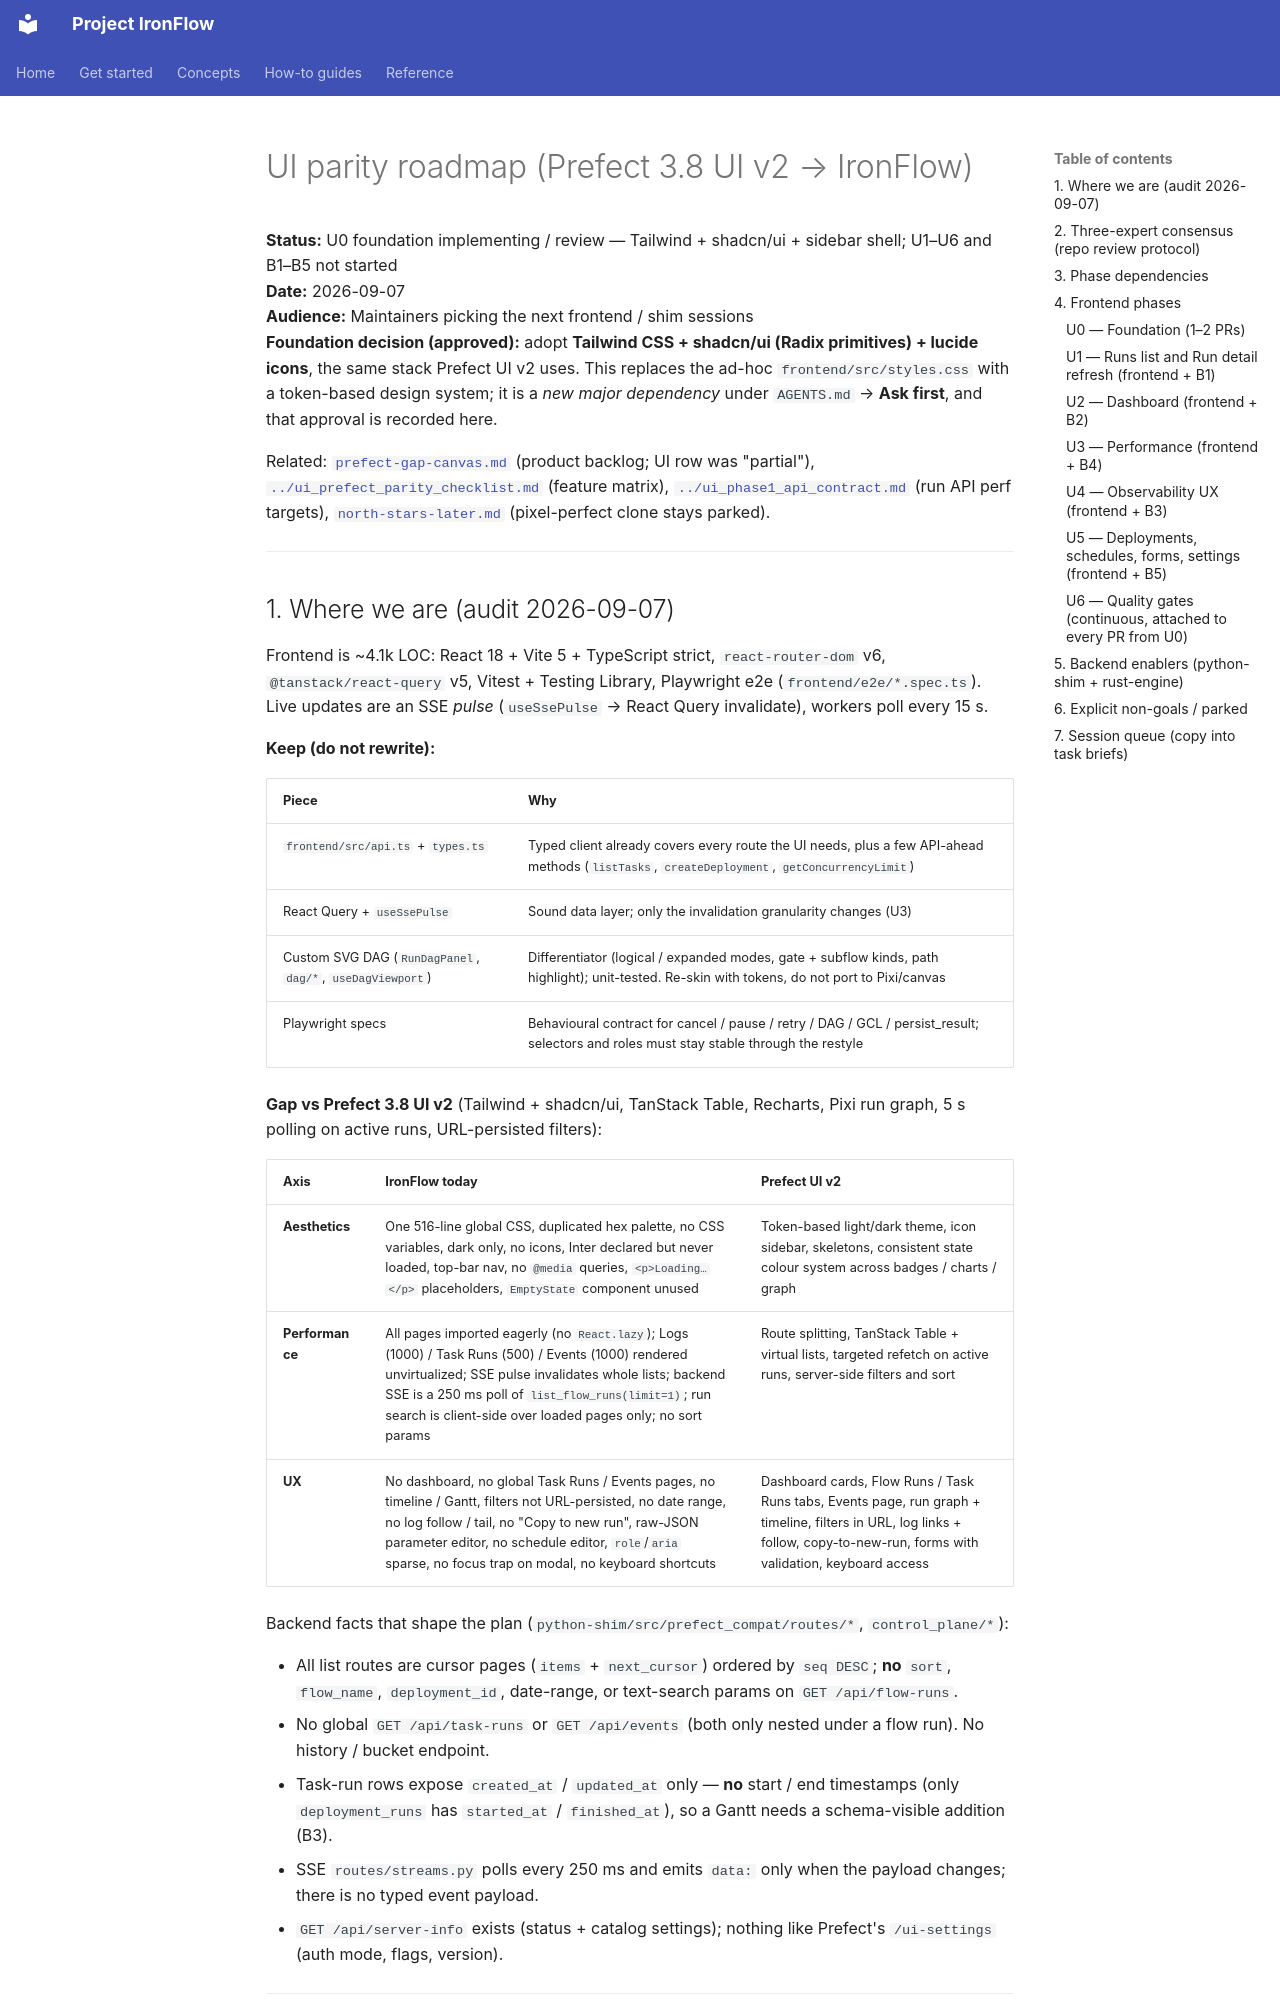

repository: PPPSDavid/rust-based-prefect · page: plans/ui-parity-roadmap/index.html · generator: mkdocs

# UI parity roadmap (Prefect 3.8 UI v2 → IronFlow)

**Status:** U0 foundation implementing / review — Tailwind + shadcn/ui + sidebar shell; U1–U6 and B1–B5 not started  
**Date:** 2026-09-07  
**Audience:** Maintainers picking the next frontend / shim sessions  
**Foundation decision (approved):** adopt **Tailwind CSS + shadcn/ui (Radix primitives) + lucide icons**, the same stack Prefect UI v2 uses. This replaces the ad-hoc `frontend/src/styles.css` with a token-based design system; it is a *new major dependency* under `AGENTS.md` → **Ask first**, and that approval is recorded here.

Related: [`prefect-gap-canvas.md`](prefect-gap-canvas.md) (product backlog; UI row was "partial"), [`../ui_prefect_parity_checklist.md`](../ui_prefect_parity_checklist.md) (feature matrix), [`../ui_phase1_api_contract.md`](../ui_phase1_api_contract.md) (run API perf targets), [`north-stars-later.md`](north-stars-later.md) (pixel-perfect clone stays parked).

---

## 1. Where we are (audit 2026-09-07)

Frontend is ~4.1k LOC: React 18 + Vite 5 + TypeScript strict, `react-router-dom` v6, `@tanstack/react-query` v5, Vitest + Testing Library, Playwright e2e (`frontend/e2e/*.spec.ts`). Live updates are an SSE *pulse* (`useSsePulse` → React Query invalidate), workers poll every 15 s.

**Keep (do not rewrite):**

| Piece | Why |
| --- | --- |
| `frontend/src/api.ts` + `types.ts` | Typed client already covers every route the UI needs, plus a few API-ahead methods (`listTasks`, `createDeployment`, `getConcurrencyLimit`) |
| React Query + `useSsePulse` | Sound data layer; only the invalidation granularity changes (U3) |
| Custom SVG DAG (`RunDagPanel`, `dag/*`, `useDagViewport`) | Differentiator (logical / expanded modes, gate + subflow kinds, path highlight); unit-tested. Re-skin with tokens, do not port to Pixi/canvas |
| Playwright specs | Behavioural contract for cancel / pause / retry / DAG / GCL / persist_result; selectors and roles must stay stable through the restyle |

**Gap vs Prefect 3.8 UI v2** (Tailwind + shadcn/ui, TanStack Table, Recharts, Pixi run graph, 5 s polling on active runs, URL-persisted filters):

| Axis | IronFlow today | Prefect UI v2 |
| --- | --- | --- |
| **Aesthetics** | One 516-line global CSS, duplicated hex palette, no CSS variables, dark only, no icons, Inter declared but never loaded, top-bar nav, no `@media` queries, `<p>Loading…</p>` placeholders, `EmptyState` component unused | Token-based light/dark theme, icon sidebar, skeletons, consistent state colour system across badges / charts / graph |
| **Performance** | All pages imported eagerly (no `React.lazy`); Logs (1000) / Task Runs (500) / Events (1000) rendered unvirtualized; SSE pulse invalidates whole lists; backend SSE is a 250 ms poll of `list_flow_runs(limit=1)`; run search is client-side over loaded pages only; no sort params | Route splitting, TanStack Table + virtual lists, targeted refetch on active runs, server-side filters and sort |
| **UX** | No dashboard, no global Task Runs / Events pages, no timeline / Gantt, filters not URL-persisted, no date range, no log follow / tail, no "Copy to new run", raw-JSON parameter editor, no schedule editor, `role`/`aria` sparse, no focus trap on modal, no keyboard shortcuts | Dashboard cards, Flow Runs / Task Runs tabs, Events page, run graph + timeline, filters in URL, log links + follow, copy-to-new-run, forms with validation, keyboard access |

Backend facts that shape the plan (`python-shim/src/prefect_compat/routes/*`, `control_plane/*`):

- All list routes are cursor pages (`items` + `next_cursor`) ordered by `seq DESC`; **no** `sort`, `flow_name`, `deployment_id`, date-range, or text-search params on `GET /api/flow-runs`.
- No global `GET /api/task-runs` or `GET /api/events` (both only nested under a flow run). No history / bucket endpoint.
- Task-run rows expose `created_at` / `updated_at` only — **no** start / end timestamps (only `deployment_runs` has `started_at` / `finished_at`), so a Gantt needs a schema-visible addition (B3).
- SSE `routes/streams.py` polls every 250 ms and emits `data:` only when the payload changes; there is no typed event payload.
- `GET /api/server-info` exists (status + catalog settings); nothing like Prefect's `/ui-settings` (auth mode, flags, version).

---
